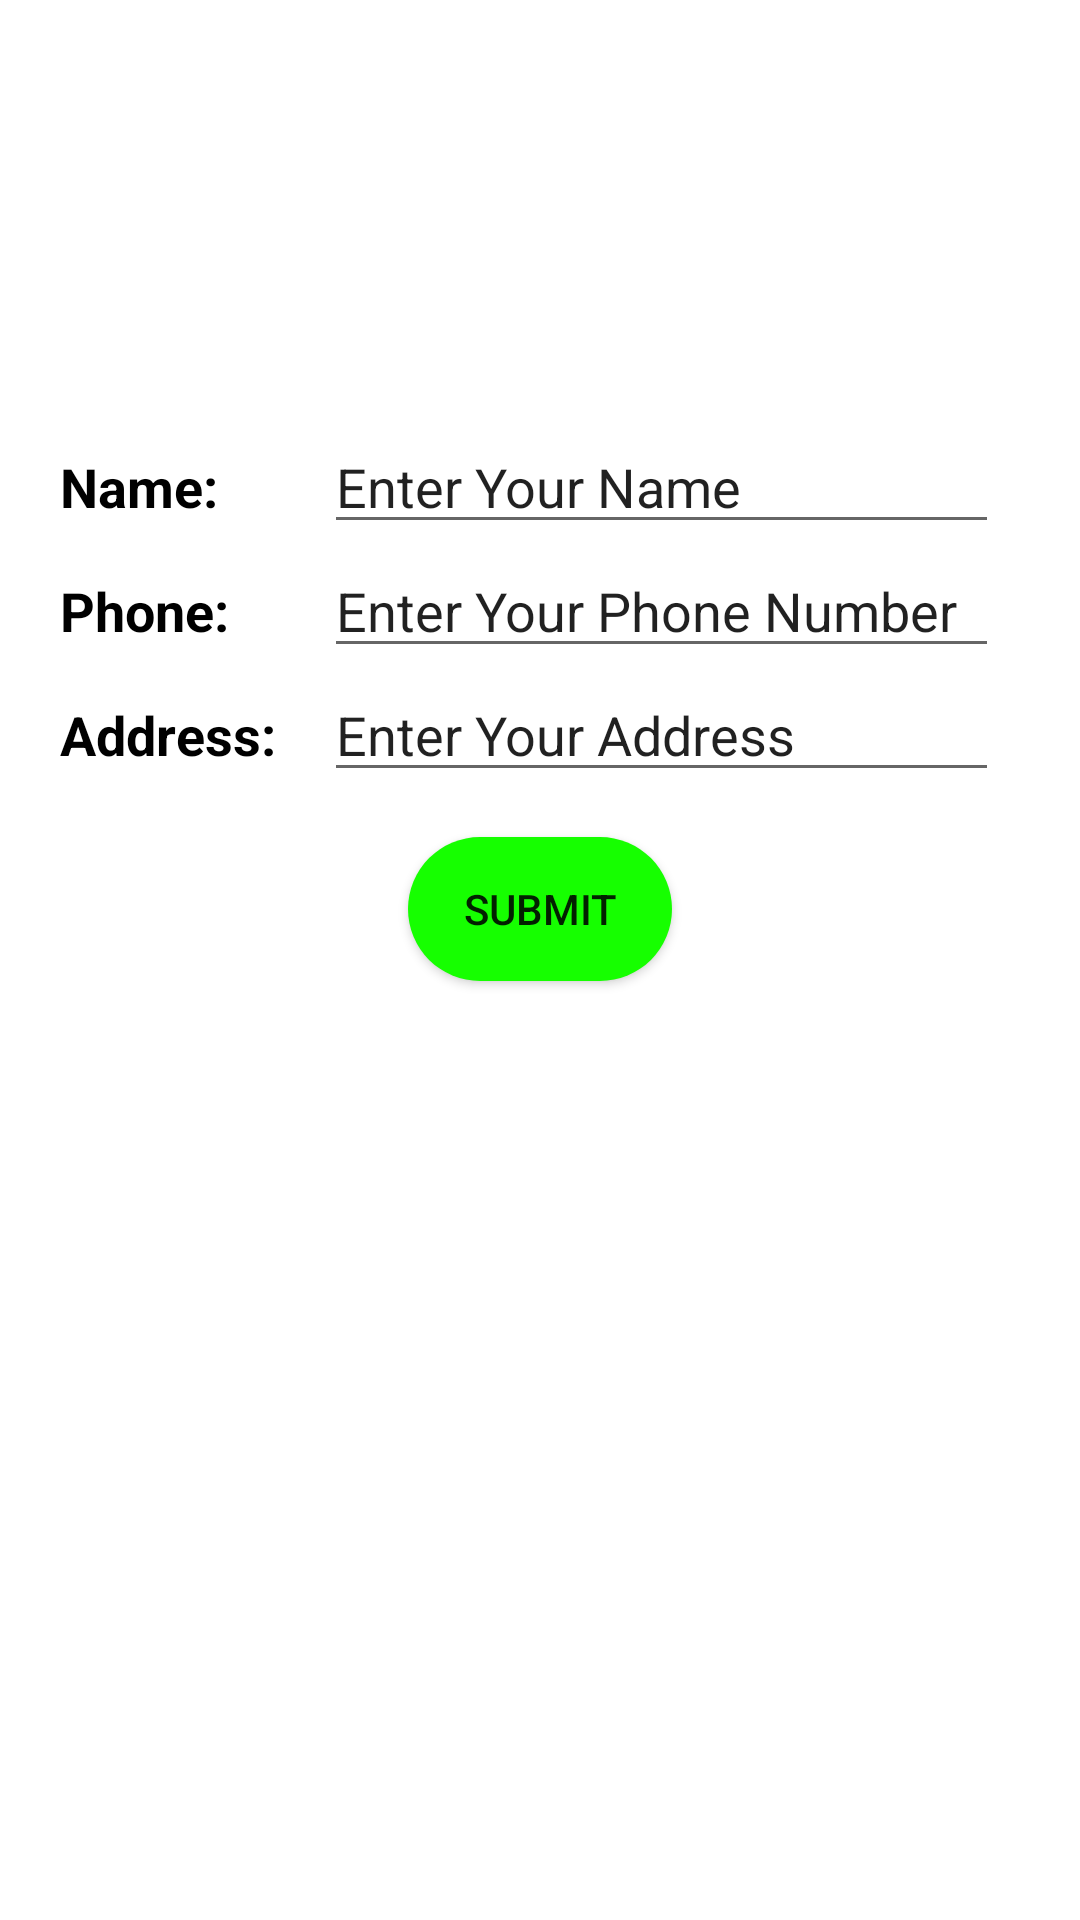

Reconstruct the res/layout file that produces this screen, plus the resources it refers to.
<!-- AndroidManifest.xml: application theme Theme.Projectclass_b -->
<!-- res/layout/activity_table.xml -->
<?xml version="1.0" encoding="utf-8"?>
<TableLayout xmlns:android="http://schemas.android.com/apk/res/android"
    xmlns:app="http://schemas.android.com/apk/res-auto"
    android:layout_width="match_parent"
    android:layout_height="match_parent"
    android:padding="20dp"
    >


    <TableRow
        android:layout_width="match_parent"
        android:layout_height="match_parent"
        android:gravity="center">

        <ImageView
            android:id="@+id/imageView9"
            android:layout_width="80dp"
            android:layout_height="85dp"
            android:layout_marginTop="20sp"
            android:layout_marginBottom="15sp"
            app:srcCompat="@drawable/person" />
    </TableRow>

    <TableRow
        android:layout_width="match_parent"
        android:layout_height="match_parent">

        <TextView
            android:id="@+id/textView3"
            android:layout_width="wrap_content"
            android:layout_height="wrap_content"
            android:text="@string/namelb"
            android:textColor="@color/black"
            android:textSize="18sp"
            android:textStyle="bold" />

        <EditText
            android:id="@+id/editTextTextPersonName"
            android:layout_width="225dp"
            android:layout_height="wrap_content"
            android:ems="10"
            android:hint="@string/namehint"
            android:inputType="textPersonName"
            android:textColorHint="@color/grey"
            android:textSize="18sp" />
    </TableRow>

    <TableRow
        android:layout_width="match_parent"
        android:layout_height="match_parent">

        <TextView
            android:id="@+id/textView4"
            android:layout_width="wrap_content"
            android:layout_height="wrap_content"
            android:text="@string/phonelb"
            android:textColor="@color/black"
            android:textSize="18sp"
            android:textStyle="bold" />

        <EditText
            android:id="@+id/editTextPhone"
            android:layout_width="225dp"
            android:layout_height="wrap_content"
            android:ems="10"
            android:hint="@string/phonehint"
            android:inputType="phone"
            android:textColorHint="@color/grey"
            android:textSize="18sp" />
    </TableRow>

    <TableRow
        android:layout_width="match_parent"
        android:layout_height="match_parent">

        <TextView
            android:id="@+id/textView5"
            android:layout_width="wrap_content"
            android:layout_height="wrap_content"
            android:text="@string/addresslb"
            android:textColor="@color/black"
            android:textSize="18sp"
            android:textStyle="bold" />

        <EditText
            android:id="@+id/editTextTextPostalAddress"
            android:layout_width="225dp"
            android:layout_height="wrap_content"
            android:ems="10"
            android:hint="@string/adddresshint"
            android:inputType="textPostalAddress"
            android:textColorHint="@color/grey"
            android:textSize="18sp" />
    </TableRow>

    <TableRow
        android:layout_width="match_parent"
        android:layout_height="match_parent"
        android:gravity="center">

        <Button
            android:id="@+id/button7"
            android:layout_width="wrap_content"
            android:layout_height="wrap_content"
            android:layout_marginTop="15sp"
            android:layout_marginBottom="15sp"
            android:background="@drawable/custom_button"
            android:text="@string/btnSubmit" />
    </TableRow>
</TableLayout>
<!-- resources referenced by this layout -->
<resources>
  <color name="black">#FF000000</color>
  <!-- drawable custom_button (drawable) -->
  <?xml version="1.0" encoding="utf-8"?>
  <shape xmlns:android="http://schemas.android.com/apk/res/android" android:shape="rectangle">
  
      <solid android:color="@color/green"/>
  
      <corners android:radius="35dp"/>
  
  </shape>
  <string name="adddresshint">Enter Your Address</string>
  <string name="addresslb">Address:</string>
  <string name="btnSubmit">Submit</string>
  <string name="namehint">Enter Your Name</string>
  <string name="namelb">Name:</string>
  <string name="phonehint">Enter Your Phone Number</string>
  <string name="phonelb">Phone:</string>
  <style name="Theme.Projectclass_b" parent="Theme.MaterialComponents.DayNight.DarkActionBar">
          
          <item name="colorPrimary">@color/purple_500</item>
          <item name="colorPrimaryVariant">@color/purple_700</item>
          <item name="colorOnPrimary">@color/white</item>
          
          <item name="colorSecondary">@color/teal_200</item>
          <item name="colorSecondaryVariant">@color/teal_700</item>
          <item name="colorOnSecondary">@color/black</item>
          
          <item name="android:statusBarColor">?attr/colorPrimaryVariant</item>
          
      </style>
  <color name="green">#FF16FF00</color>
  <color name="purple_500">#FF6200EE</color>
  <color name="purple_700">#FF3700B3</color>
  <color name="white">#FFFFFFFF</color>
  <color name="teal_200">#FF03DAC5</color>
  <color name="teal_700">#FF018786</color>
</resources>
